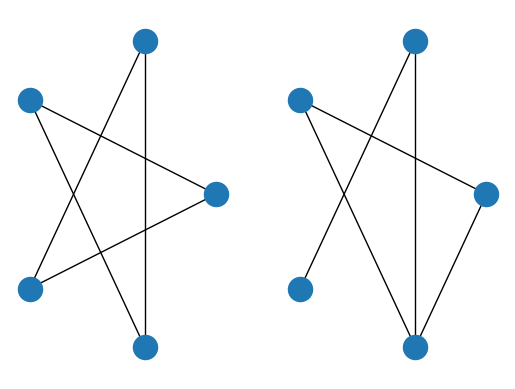

Write Python code to recreate this figure.
import numpy as np
import networkx as nx
import matplotlib.pyplot as plt
import random

def WattsStrogatzRandomizer(G,p):
    '''Given a graph G, randomly changes the destination of each edge,
    with probability p'''
    H = G.copy()
    for e in G.edges():
        n = random.random()
        if n < p:
            while True:
                v = random.choice(list(G.nodes()))
                print(e)
                print((e[0],v) in G.edges())
                if not (v in list(G.neighbors(e[0])) or v == e[0]):
                    H.add_edge(e[0],v)
                    H.remove_edge(e[0],e[1])
                    break
                

    return H



G = nx.Graph()
G.add_nodes_from(range(5))
G.add_edges_from([(n-1)%5, (n+1)%5] for n in G.nodes())
plt.subplot(121)
nx.draw_circular(G)

H = WattsStrogatzRandomizer(G,0.3)
plt.subplot(122)
nx.draw_circular(H)
plt.show()
